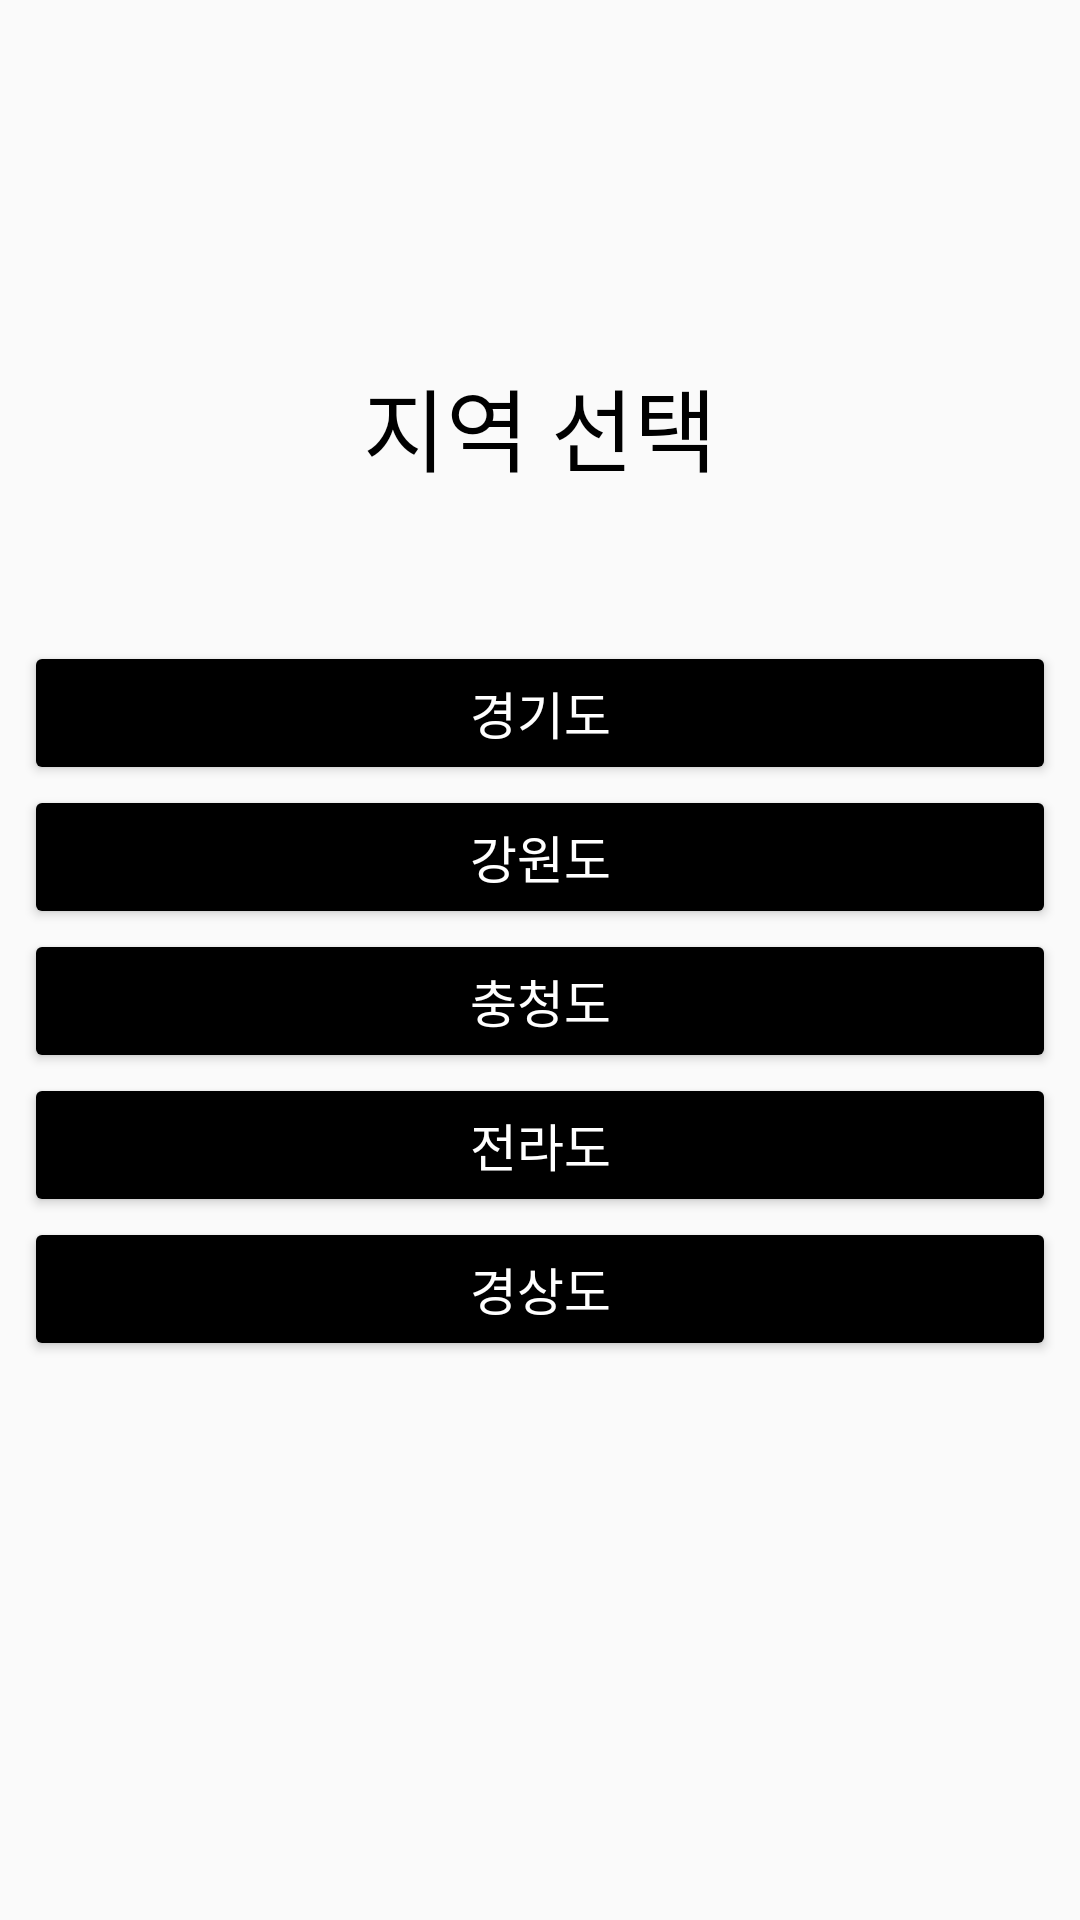

Reconstruct the res/layout file that produces this screen, plus the resources it refers to.
<!-- AndroidManifest.xml: application theme Theme.GongSeang_Develop_ver -->
<!-- res/layout/activity_test_info_local_competition_pass.xml -->
<?xml version="1.0" encoding="utf-8"?>
<TableLayout xmlns:android="http://schemas.android.com/apk/res/android"
    xmlns:app="http://schemas.android.com/apk/res-auto"
    xmlns:tools="http://schemas.android.com/tools"
    android:layout_width="match_parent"
    android:layout_height="match_parent"
    android:stretchColumns="*"
    tools:context=".Test_Info_Local_Competition_PassActivity">

    <TextView
        android:id="@+id/textView3"
        android:layout_width="wrap_content"
        android:layout_height="wrap_content"
        android:layout_marginStart="8dp"
        android:layout_marginTop="120dp"
        android:layout_marginEnd="8dp"
        android:fontFamily="@font/nanum_barunpen_regular"
        android:gravity="center"
        android:text="지역 선택"
        android:textColor="@color/black"
        android:textSize="30sp" />

    <TableRow
        android:layout_width="match_parent"
        android:layout_height="wrap_content"
        android:layout_marginTop="50dp">

        <Button
            android:id="@+id/btn_Gyeonggi"
            android:layout_width="200dp"
            android:layout_height="48dp"
            android:layout_marginStart="8dp"
            android:layout_marginEnd="8dp"
            android:backgroundTint="@android:color/black"
            android:text="경기도"
            android:textColor="@android:color/white"
            android:textSize="17sp" />
    </TableRow>

    <TableRow
        android:layout_width="match_parent"
        android:layout_height="wrap_content">

        <Button
            android:id="@+id/btn_Gangwon"
            android:layout_width="200dp"
            android:layout_height="48dp"
            android:layout_marginStart="8dp"
            android:layout_marginEnd="8dp"
            android:backgroundTint="@android:color/black"
            android:text="강원도"
            android:textColor="@android:color/white"
            android:textSize="17sp" />
    </TableRow>

    <TableRow
        android:layout_width="match_parent"
        android:layout_height="wrap_content">

        <Button
            android:id="@+id/btn_Chungcheong"
            android:layout_width="200dp"
            android:layout_height="48dp"
            android:layout_marginStart="8dp"
            android:layout_marginEnd="8dp"
            android:backgroundTint="@android:color/black"
            android:text="충청도"
            android:textColor="@android:color/white"
            android:textSize="17sp" />
    </TableRow>

    <TableRow
        android:layout_width="match_parent"
        android:layout_height="wrap_content">

        <Button
            android:id="@+id/btn_Jeolla"
            android:layout_width="200dp"
            android:layout_height="48dp"
            android:layout_marginStart="8dp"
            android:layout_marginEnd="8dp"
            android:backgroundTint="@android:color/black"
            android:text="전라도"
            android:textColor="@android:color/white"
            android:textSize="17sp" />
    </TableRow>

    <TableRow
        android:layout_width="match_parent"
        android:layout_height="wrap_content">

        <Button
            android:id="@+id/btn_Gyeongsang"
            android:layout_width="200dp"
            android:layout_height="48dp"
            android:layout_marginStart="8dp"
            android:layout_marginEnd="8dp"
            android:backgroundTint="@android:color/black"
            android:text="경상도"
            android:textColor="@android:color/white"
            android:textSize="17sp" />
    </TableRow>


</TableLayout>
<!-- resources referenced by this layout -->
<resources>
  <style name="Theme.GongSeang_Develop_ver" parent="Theme.AppCompat.Light">
          
          <item name="colorPrimary">@color/white</item>   
          <item name="colorPrimaryVariant">@color/black</item>  
          <item name="colorOnPrimary">@color/white</item>
          
          <item name="colorSecondary">@color/teal_200</item>
          <item name="colorSecondaryVariant">@color/teal_700</item>
          <item name="colorOnSecondary">@color/black</item>
          
          <item name="android:statusBarColor" tools:targetApi="l">?attr/colorPrimaryVariant</item>
          
          <item name="windowActionBar">true</item>
          <item name="windowNoTitle">false</item>
      </style>
  <!-- not gathered from this repository: default colours our renderer supplied (Android Studio template values) -->
  <color name="teal_200">#FF03DAC5</color>
  <color name="teal_700">#FF018786</color>
  <color name="black">#FF000000</color>
  <color name="white">#FFFFFFFF</color>
</resources>
